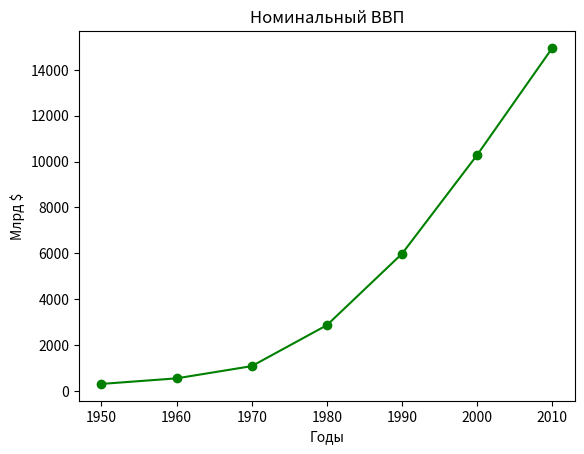

Generate this figure with matplotlib:
from matplotlib import pyplot as plt

years = [1950,1960,1970,1980,1990,2000,2010]   #годы
gdp = [300.2, 543.3, 1075.9, 2862.5, 5979.6, 10289.7,14958.3]  #ВВП

#создать линейную диаграмму: годы по оси X, ВВП по оси Y
plt.plot(years, gdp,color='green',marker='o',linestyle='solid')

#добавить название диаграммы
plt.title("Номинальный ВВП")

#добавить подпись к оси Y
plt.ylabel("Млрд $")

#добавить подпись к оси X
plt.xlabel("Годы")

#вывод на экран
plt.show()
